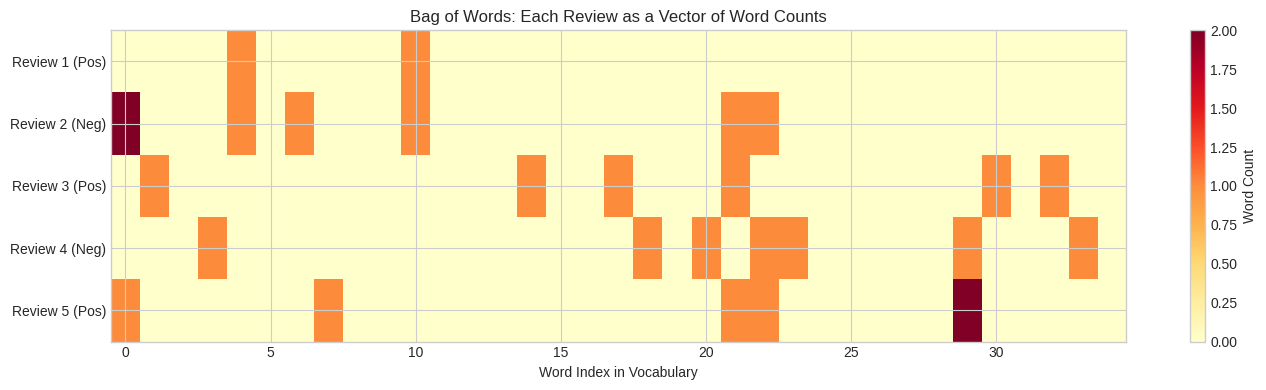
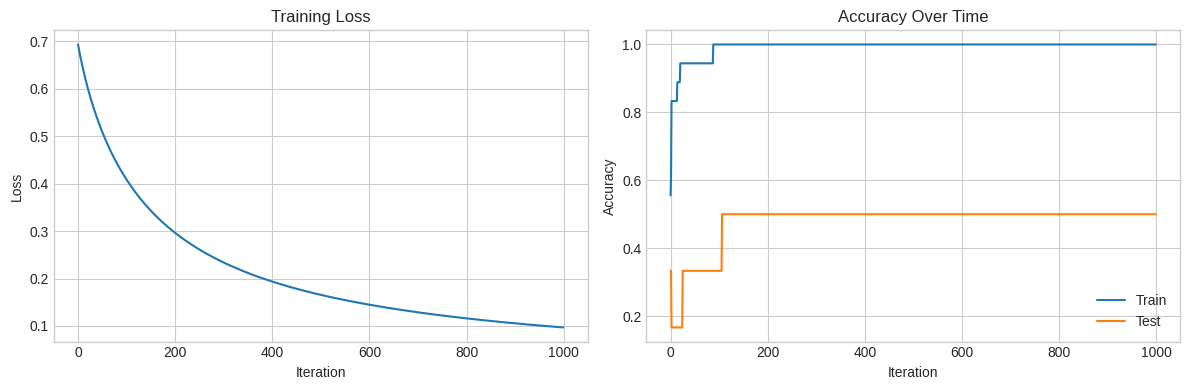
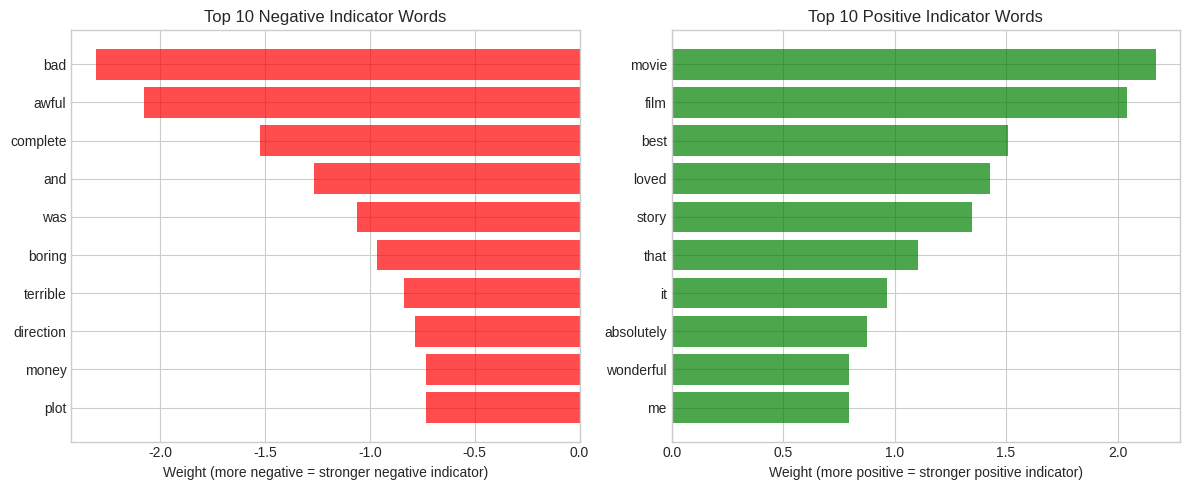

Reproduce these figures in Python, in order.
import numpy as np
import matplotlib.pyplot as plt
import re
from collections import Counter

plt.style.use('seaborn-v0_8-whitegrid')
np.random.seed(42)

print("Ready to analyze sentiment! 💭")

# Simple movie review dataset
reviews = [
    # Positive reviews (label = 1)
    ("This movie was absolutely amazing! I loved every minute.", 1),
    ("Fantastic film with great acting. Highly recommended!", 1),
    ("A wonderful story that moved me to tears. Beautiful!", 1),
    ("Best movie I've seen this year. Outstanding performance.", 1),
    ("Incredible cinematography and a touching story. Loved it!", 1),
    ("The acting was superb and the plot was engaging.", 1),
    ("A masterpiece! This film exceeded all expectations.", 1),
    ("Heartwarming and funny. A perfect feel-good movie.", 1),
    ("Brilliant direction and stellar performances throughout.", 1),
    ("This movie made me laugh and cry. Absolutely wonderful!", 1),
    ("An excellent film that keeps you engaged from start to finish.", 1),
    ("The best movie of the decade. A true cinematic achievement.", 1),
    
    # Negative reviews (label = 0)
    ("Terrible movie. Complete waste of time and money.", 0),
    ("Boring and predictable. I fell asleep halfway through.", 0),
    ("The worst film I've ever seen. Awful acting.", 0),
    ("Disappointing and dull. Not worth watching.", 0),
    ("A disaster of a movie. Poor writing and bad direction.", 0),
    ("I hated this film. It was painfully slow and boring.", 0),
    ("Waste of money. The plot made no sense at all.", 0),
    ("Horrible acting and a ridiculous storyline. Avoid!", 0),
    ("This movie was a complete disappointment. So bad.", 0),
    ("Unwatchable garbage. I want my two hours back.", 0),
    ("A terrible mess from start to finish. Just awful.", 0),
    ("The acting was wooden and the story was nonsensical.", 0),
]

# Shuffle the data
np.random.shuffle(reviews)

# Split into texts and labels
texts = [r[0] for r in reviews]
labels = np.array([r[1] for r in reviews])

print(f"Dataset: {len(texts)} reviews")
print(f"Positive: {sum(labels)} | Negative: {len(labels) - sum(labels)}")
print("\nSample reviews:")
for i in range(3):
    sentiment = "😊 Positive" if labels[i] == 1 else "😞 Negative"
    print(f"  {sentiment}: \"{texts[i][:50]}...\"")

def preprocess_text(text):
    """
    Clean and tokenize text:
    1. Convert to lowercase
    2. Remove punctuation
    3. Split into words
    """
    # Lowercase
    text = text.lower()
    
    # Keep only letters and spaces
    text = re.sub(r'[^a-z\s]', '', text)
    
    # Split into words
    words = text.split()
    
    return words

# Example
sample = "This movie was AMAZING! Best film of 2023."
print(f"Original: {sample}")
print(f"Processed: {preprocess_text(sample)}")

# Preprocess all reviews
tokenized_reviews = [preprocess_text(text) for text in texts]

# Build vocabulary from all words
all_words = [word for review in tokenized_reviews for word in review]
word_counts = Counter(all_words)

print(f"Total words: {len(all_words)}")
print(f"Unique words: {len(word_counts)}")
print(f"\nMost common words:")
for word, count in word_counts.most_common(15):
    print(f"  '{word}': {count}")

class BagOfWords:
    """Simple Bag of Words vectorizer."""
    
    def __init__(self, min_freq=1):
        self.min_freq = min_freq
        self.vocabulary = {}
        self.word_to_idx = {}
    
    def fit(self, texts):
        """Build vocabulary from texts."""
        # Count all words
        word_counts = Counter()
        for words in texts:
            word_counts.update(words)
        
        # Keep words above min frequency
        vocab_words = [word for word, count in word_counts.items() 
                       if count >= self.min_freq]
        vocab_words = sorted(vocab_words)  # Sort for consistency
        
        self.vocabulary = vocab_words
        self.word_to_idx = {word: idx for idx, word in enumerate(vocab_words)}
        
        print(f"Vocabulary size: {len(self.vocabulary)}")
        return self
    
    def transform(self, texts):
        """Convert texts to BoW vectors."""
        vectors = np.zeros((len(texts), len(self.vocabulary)))
        
        for i, words in enumerate(texts):
            for word in words:
                if word in self.word_to_idx:
                    vectors[i, self.word_to_idx[word]] += 1
        
        return vectors
    
    def fit_transform(self, texts):
        """Fit and transform in one step."""
        self.fit(texts)
        return self.transform(texts)

# Create and fit vectorizer
vectorizer = BagOfWords(min_freq=2)  # Only words that appear 2+ times
X = vectorizer.fit_transform(tokenized_reviews)

print(f"\nFeature matrix shape: {X.shape}")
print(f"Each review is now a vector of {X.shape[1]} features!")

# Visualize a few reviews as vectors
fig, ax = plt.subplots(figsize=(14, 4))

# Show first 5 reviews
sample_X = X[:5]
im = ax.imshow(sample_X, cmap='YlOrRd', aspect='auto')
plt.colorbar(im, label='Word Count')

# Labels
ax.set_yticks(range(5))
ax.set_yticklabels([f"Review {i+1} ({'Pos' if labels[i] else 'Neg'})" for i in range(5)])
ax.set_xlabel('Word Index in Vocabulary')
ax.set_title('Bag of Words: Each Review as a Vector of Word Counts')

plt.tight_layout()
plt.show()

def train_test_split(X, y, test_size=0.25, random_state=None):
    """Split data into train and test sets."""
    if random_state:
        np.random.seed(random_state)
    
    n = len(X)
    n_test = int(n * test_size)
    
    indices = np.random.permutation(n)
    test_idx = indices[:n_test]
    train_idx = indices[n_test:]
    
    return X[train_idx], X[test_idx], y[train_idx], y[test_idx]

# Split the data
X_train, X_test, y_train, y_test = train_test_split(X, labels, test_size=0.25, random_state=42)

print(f"Training set: {len(X_train)} samples")
print(f"Test set: {len(X_test)} samples")

class LogisticRegression:
    """Logistic Regression classifier."""
    
    def __init__(self, learning_rate=0.1):
        self.lr = learning_rate
        self.weights = None
        self.bias = None
        self.history = {'loss': [], 'train_acc': [], 'test_acc': []}
    
    def sigmoid(self, z):
        return 1 / (1 + np.exp(-np.clip(z, -500, 500)))
    
    def predict_proba(self, X):
        z = np.dot(X, self.weights) + self.bias
        return self.sigmoid(z)
    
    def predict(self, X, threshold=0.5):
        return (self.predict_proba(X) >= threshold).astype(int)
    
    def compute_loss(self, y_true, y_pred):
        epsilon = 1e-15
        y_pred = np.clip(y_pred, epsilon, 1 - epsilon)
        return -np.mean(y_true * np.log(y_pred) + (1 - y_true) * np.log(1 - y_pred))
    
    def fit(self, X_train, y_train, X_test=None, y_test=None, n_iterations=1000, verbose=True):
        n_samples, n_features = X_train.shape
        
        # Initialize
        self.weights = np.zeros(n_features)
        self.bias = 0
        
        for i in range(n_iterations):
            # Forward pass
            y_pred = self.predict_proba(X_train)
            
            # Loss
            loss = self.compute_loss(y_train, y_pred)
            self.history['loss'].append(loss)
            
            # Accuracy
            train_acc = np.mean(self.predict(X_train) == y_train)
            self.history['train_acc'].append(train_acc)
            
            if X_test is not None:
                test_acc = np.mean(self.predict(X_test) == y_test)
                self.history['test_acc'].append(test_acc)
            
            # Gradients
            errors = y_pred - y_train
            d_weights = (1/n_samples) * np.dot(X_train.T, errors)
            d_bias = (1/n_samples) * np.sum(errors)
            
            # Update
            self.weights -= self.lr * d_weights
            self.bias -= self.lr * d_bias
            
            if verbose and i % 200 == 0:
                test_str = f", Test Acc = {test_acc:.2%}" if X_test is not None else ""
                print(f"Iteration {i:4d}: Loss = {loss:.4f}, Train Acc = {train_acc:.2%}{test_str}")
        
        return self

# Train the model
print("Training sentiment classifier...\n")
model = LogisticRegression(learning_rate=0.1)
model.fit(X_train, y_train, X_test, y_test, n_iterations=1000)

print(f"\n✅ Final Train Accuracy: {model.history['train_acc'][-1]:.2%}")
print(f"✅ Final Test Accuracy: {model.history['test_acc'][-1]:.2%}")

# Plot training progress
fig, axes = plt.subplots(1, 2, figsize=(12, 4))

# Loss
axes[0].plot(model.history['loss'])
axes[0].set_xlabel('Iteration')
axes[0].set_ylabel('Loss')
axes[0].set_title('Training Loss')

# Accuracy
axes[1].plot(model.history['train_acc'], label='Train')
axes[1].plot(model.history['test_acc'], label='Test')
axes[1].set_xlabel('Iteration')
axes[1].set_ylabel('Accuracy')
axes[1].set_title('Accuracy Over Time')
axes[1].legend()

plt.tight_layout()
plt.show()

# Get word importance from weights
word_weights = list(zip(vectorizer.vocabulary, model.weights))

# Sort by weight
word_weights.sort(key=lambda x: x[1])

# Most negative words (predict class 0)
print("🔴 Most NEGATIVE indicator words:")
for word, weight in word_weights[:10]:
    print(f"  '{word}': {weight:.3f}")

print("\n🟢 Most POSITIVE indicator words:")
for word, weight in word_weights[-10:][::-1]:
    print(f"  '{word}': {weight:.3f}")

# Visualize top words
fig, axes = plt.subplots(1, 2, figsize=(12, 5))

# Negative words
neg_words = word_weights[:10]
axes[0].barh([w[0] for w in neg_words], [w[1] for w in neg_words], color='red', alpha=0.7)
axes[0].set_xlabel('Weight (more negative = stronger negative indicator)')
axes[0].set_title('Top 10 Negative Indicator Words')
axes[0].invert_yaxis()

# Positive words
pos_words = word_weights[-10:][::-1]
axes[1].barh([w[0] for w in pos_words], [w[1] for w in pos_words], color='green', alpha=0.7)
axes[1].set_xlabel('Weight (more positive = stronger positive indicator)')
axes[1].set_title('Top 10 Positive Indicator Words')
axes[1].invert_yaxis()

plt.tight_layout()
plt.show()

print("\n🔍 The model learned which words suggest positive vs negative sentiment!")

def predict_sentiment(text, model, vectorizer):
    """Predict sentiment for a new review."""
    # Preprocess
    words = preprocess_text(text)
    
    # Vectorize
    vector = vectorizer.transform([words])
    
    # Predict
    prob = model.predict_proba(vector)[0]
    prediction = "Positive" if prob >= 0.5 else "Negative"
    confidence = prob if prob >= 0.5 else 1 - prob
    
    return prediction, prob, confidence

# Test on new reviews
new_reviews = [
    "This movie was absolutely incredible! A must-see masterpiece.",
    "Terrible film, complete waste of money. So boring.",
    "It was okay, nothing special but not bad either.",
    "I loved the acting but the story was disappointing.",
]

print("Predictions on new reviews:")
print("=" * 60)

for review in new_reviews:
    pred, prob, conf = predict_sentiment(review, model, vectorizer)
    emoji = "😊" if pred == "Positive" else "😞"
    print(f"\n{emoji} {pred} (confidence: {conf:.1%})")
    print(f"   \"{review[:50]}...\"" if len(review) > 50 else f"   \"{review}\"")
